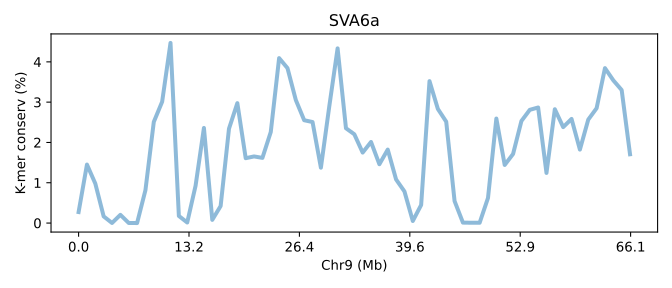

Data behind this chart, as committed beside it:
SeqID	Chr9 (Mb)	K-mer conserv (%)	Group	Group_chrom
SVA6a.chr9	0.0	0.2729	0	0
SVA6a.chr9	0.01514	1.451	0	0
SVA6a.chr9	0.03027	0.9797	0	0
SVA6a.chr9	0.04541	0.1651	0	0
SVA6a.chr9	0.06054	0.00194	0	0
SVA6a.chr9	0.07568	0.2038	0	0
SVA6a.chr9	0.09081	0.002027	0	0
SVA6a.chr9	0.1059	8.333341666675001e-05	0	0
SVA6a.chr9	0.1211	0.8162	0	0
SVA6a.chr9	0.1362	2.509	0	0
SVA6a.chr9	0.1514	3.01	0	0
SVA6a.chr9	0.1665	4.47	0	0
SVA6a.chr9	0.1816	0.1762	0	0
SVA6a.chr9	0.1968	0.0137	0	0
SVA6a.chr9	0.2119	0.9257	0	0
SVA6a.chr9	0.227	2.36	0	0
SVA6a.chr9	0.2422	0.07913	0	0
SVA6a.chr9	0.2573	0.4227	0	0
SVA6a.chr9	0.2724	2.342	0	0
SVA6a.chr9	0.2876	2.975	0	0
SVA6a.chr9	0.3027	1.609	0	0
SVA6a.chr9	0.3178	1.653	0	0
SVA6a.chr9	0.333	1.617	0	0
SVA6a.chr9	0.3481	2.258	0	0
SVA6a.chr9	0.3633	4.093	0	0
SVA6a.chr9	0.3784	3.845	0	0
SVA6a.chr9	0.3935	3.052	0	0
SVA6a.chr9	0.4087	2.551	0	0
SVA6a.chr9	0.4238	2.507	0	0
SVA6a.chr9	0.4389	1.374	0	0
SVA6a.chr9	0.4541	2.89	0	0
SVA6a.chr9	0.4692	4.335	0	0
SVA6a.chr9	0.4843	2.353	0	0
SVA6a.chr9	0.4995	2.204	0	0
SVA6a.chr9	0.5146	1.749	0	0
SVA6a.chr9	0.5297	2.012	0	0
SVA6a.chr9	0.5449	1.459	0	0
SVA6a.chr9	0.56	1.823	0	0
SVA6a.chr9	0.5751	1.081	0	0
SVA6a.chr9	0.5903	0.7846	0	0
SVA6a.chr9	0.6054	0.05102	0	0
SVA6a.chr9	0.6206	0.449	0	0
SVA6a.chr9	0.6357	3.522	0	0
SVA6a.chr9	0.6508	2.831	0	0
SVA6a.chr9	0.666	2.515	0	0
SVA6a.chr9	0.6811	0.5447	0	0
SVA6a.chr9	0.6962	0.01068	0	0
SVA6a.chr9	0.7114	0.007553	0	0
SVA6a.chr9	0.7265	0.007143	0	0
SVA6a.chr9	0.7416	0.6225	0	0
SVA6a.chr9	0.7568	2.593	0	0
SVA6a.chr9	0.7719	1.442	0	0
SVA6a.chr9	0.787	1.714	0	0
SVA6a.chr9	0.8022	2.532	0	0
SVA6a.chr9	0.8173	2.809	0	0
SVA6a.chr9	0.8325	2.868	0	0
SVA6a.chr9	0.8476	1.244	0	0
SVA6a.chr9	0.8627	2.824	0	0
SVA6a.chr9	0.8779	2.38	0	0
SVA6a.chr9	0.893	2.584	0	0
... 7 more rows
